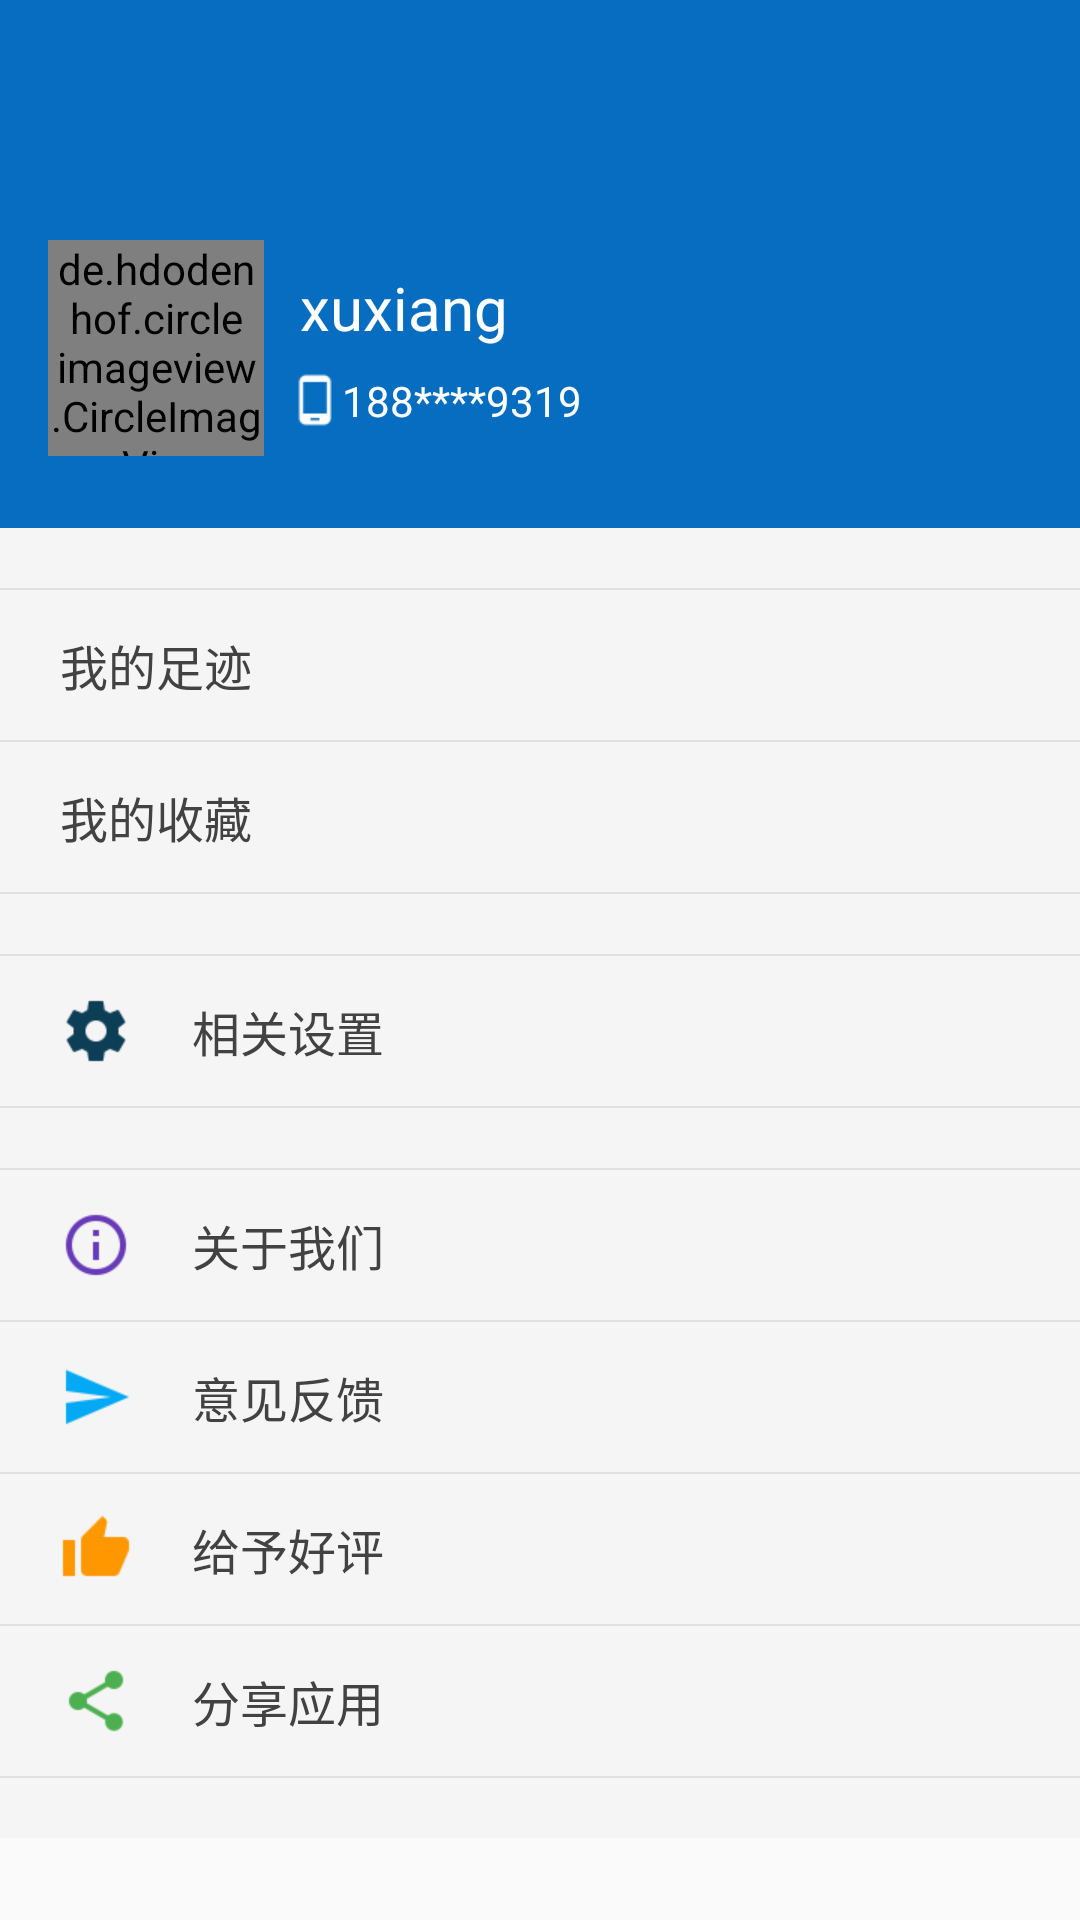

Layout XML and referenced resources for this Android screen:
<!-- AndroidManifest.xml: application theme AppTheme -->
<!-- res/layout/fragment_mine.xml -->
<?xml version="1.0" encoding="utf-8"?>
<android.support.design.widget.CoordinatorLayout
    xmlns:android="http://schemas.android.com/apk/res/android"
    xmlns:app="http://schemas.android.com/apk/res-auto"
    xmlns:tools="http://schemas.android.com/tools"
    android:layout_width="match_parent"
    android:layout_height="match_parent"
    android:fitsSystemWindows="true"
    tools:context="com.xiangxu.vrvideo.viewer.fragment.MineFragment">

    <include layout="@layout/layout_toolbar" />

    <android.support.v4.widget.NestedScrollView
        android:layout_width="match_parent"
        android:layout_height="match_parent"
        app:layout_behavior="@string/appbar_scrolling_view_behavior">

        <LinearLayout
            android:layout_width="match_parent"
            android:layout_height="wrap_content"
            android:orientation="vertical">

            
            <LinearLayout
                android:id="@+id/user_account_layout"
                android:layout_width="match_parent"
                android:layout_height="120dp"
                android:background="@color/colorPrimary"
                android:orientation="horizontal"
                android:padding="8dp">

                <de.hdodenhof.circleimageview.CircleImageView
                    android:id="@+id/user_avatar_img"
                    android:layout_width="72dp"
                    android:layout_height="72dp"
                    android:layout_gravity="center_vertical"
                    android:layout_margin="8dp"
                    android:src="@drawable/default_avatar_l"
                    app:civ_border_width="0dp" />

                <LinearLayout
                    android:layout_width="0dp"
                    android:layout_height="wrap_content"
                    android:orientation="vertical"
                    android:layout_weight="1"
                    android:layout_gravity="center_vertical">
                    <TextView
                        android:id="@+id/user_name_text"
                        android:layout_width="wrap_content"
                        android:layout_height="wrap_content"
                        android:paddingLeft="4dp"
                        android:textColor="@color/md_white_1000"
                        android:textSize="20sp"
                        android:text="xuxiang"/>
                    <TextView
                        android:id="@+id/user_phone_text"
                        android:layout_width="wrap_content"
                        android:layout_height="wrap_content"
                        android:layout_marginTop="8dp"
                        android:drawableLeft="@drawable/ic_phone_android"
                        android:gravity="left|center"
                        android:textColor="@color/md_white_1000"
                        android:text="188****9319" />
                </LinearLayout>

                <ImageView
                    android:id="@+id/user_account_enter"
                    android:layout_width="wrap_content"
                    android:layout_height="wrap_content"
                    android:layout_marginRight="10dp"
                    android:layout_gravity="center_vertical"
                    android:src="@drawable/ic_hardware_keyboard_arrow_right"/>

            </LinearLayout>

            
            <LinearLayout
                android:layout_width="match_parent"
                android:layout_height="wrap_content"
                android:background="@color/md_grey_100"
                android:orientation="vertical">

                <View
                    style="@style/SplitLineStyle"
                    android:layout_marginTop="20dp"/>
                <TextView
                    android:id="@+id/places_item"
                    style="@style/MineItemStyle"
                    android:drawableLeft="@drawable/ic_maps_place"
                    android:text="@string/places_item_fragment_mine" />
                <View style="@style/SplitLineStyle"/>
                <TextView
                    android:id="@+id/collects_item"
                    style="@style/MineItemStyle"
                    android:drawableLeft="@drawable/ic_action_favorite"
                    android:text="@string/collects_item_fragment_mine" />
                <View style="@style/SplitLineStyle"/>

                <View style="@style/SplitLineStyle"
                      android:layout_marginTop="20dp"/>
                <TextView
                    android:id="@+id/settings_item"
                    style="@style/MineItemStyle"
                    android:drawableLeft="@drawable/ic_action_settings"
                    android:text="@string/setting_item_fragment_mine" />
                <View style="@style/SplitLineStyle"/>

                <View style="@style/SplitLineStyle"
                      android:layout_marginTop="20dp"/>
                <TextView
                    android:id="@+id/about_item"
                    style="@style/MineItemStyle"
                    android:drawableLeft="@drawable/ic_action_info_outline"
                    android:text="@string/about_item_fragment_mine" />
                <View style="@style/SplitLineStyle"/>
                <TextView
                    android:id="@+id/feedback_item"
                    style="@style/MineItemStyle"
                    android:drawableLeft="@drawable/ic_content_send"
                    android:text="@string/feedback_item_fragment_mine" />
                <View style="@style/SplitLineStyle"/>
                <TextView
                    android:id="@+id/commend_item"
                    style="@style/MineItemStyle"
                    android:drawableLeft="@drawable/ic_action_thumb_up"
                    android:text="@string/commend_item_fragment_mine" />
                <View style="@style/SplitLineStyle"/>
                <TextView
                    android:id="@+id/share_item"
                    style="@style/MineItemStyle"
                    android:drawableLeft="@drawable/ic_social_share"
                    android:text="@string/share_item_fragment_mine" />
                <View style="@style/SplitLineStyle"
                    android:layout_marginBottom="20dp"/>

            </LinearLayout>

        </LinearLayout>

    </android.support.v4.widget.NestedScrollView>

</android.support.design.widget.CoordinatorLayout>
<!-- res/layout/layout_toolbar.xml (included above) -->
<android.support.design.widget.AppBarLayout
    xmlns:android="http://schemas.android.com/apk/res/android"
    xmlns:app="http://schemas.android.com/apk/res-auto"
    android:id="@+id/appbar"
    android:layout_width="match_parent"
    android:layout_height="wrap_content"
    app:elevation="0dp"
    app:theme="@style/ThemeOverlay.AppCompat.Dark.ActionBar">

    <android.support.v7.widget.Toolbar
        android:id="@+id/toolbar"
        android:layout_width="match_parent"
        android:layout_height="wrap_content"
        android:background="@color/colorPrimary"
        app:popupTheme="@style/ThemeOverlay.AppCompat.Light"/>


</android.support.design.widget.AppBarLayout>
<!-- resources referenced by this layout -->
<resources>
  <color name="colorPrimary">#076dc0</color>
  <color name="md_grey_100">#f5f5f5</color>
  <color name="md_white_1000">#ffffff</color>
  <!-- drawable default_avatar_l: jpg bitmap (drawable-xhdpi, 4770 bytes) -->
  <!-- drawable ic_action_info_outline: png bitmap (drawable-xhdpi, 1128 bytes) -->
  <!-- drawable ic_action_settings: png bitmap (drawable-xhdpi, 1059 bytes) -->
  <!-- drawable ic_action_thumb_up: png bitmap (drawable-xhdpi, 631 bytes) -->
  <!-- drawable ic_content_send: png bitmap (drawable-xhdpi, 535 bytes) -->
  <!-- drawable ic_phone_android: png bitmap (drawable-xhdpi, 310 bytes) -->
  <!-- drawable ic_social_share: png bitmap (drawable-xhdpi, 1028 bytes) -->
  <string name="about_item_fragment_mine">关于我们</string>
  <string name="collects_item_fragment_mine">我的收藏</string>
  <string name="commend_item_fragment_mine">给予好评</string>
  <string name="feedback_item_fragment_mine">意见反馈</string>
  <string name="places_item_fragment_mine">我的足迹</string>
  <string name="setting_item_fragment_mine">相关设置</string>
  <string name="share_item_fragment_mine">分享应用</string>
  <style name="MineItemStyle">
          <item name="android:layout_width">match_parent</item>
          <item name="android:layout_height">50dp</item>
          <item name="android:paddingLeft">20dp</item>
          <item name="android:drawablePadding">20dp</item>
          <item name="android:background">@drawable/bg_dark_item</item>
          <item name="android:clickable">true</item>
          <item name="android:focusable">true</item>
          <item name="android:gravity">left|center</item>
          <item name="android:textSize">16sp</item>
      </style>
  <style name="SplitLineStyle">
          <item name="android:layout_width">match_parent</item>
          <item name="android:layout_height">0.65dp</item>
          <item name="android:background">@color/line_primary</item>
      </style>
  <style name="AppTheme" parent="Theme.AppCompat.Light.NoActionBar">
          <item name="colorPrimary">@color/colorPrimary</item>
          <item name="colorPrimaryDark">@color/colorPrimaryDark</item>
          <item name="colorAccent">@color/colorAccent</item>
          <item name="android:textColor">@color/text_primary</item>
          <item name="alertDialogTheme">@style/AppCompatAlertDialogStyle</item>
      </style>
  <color name="line_primary">@color/md_grey_300</color>
  <color name="colorPrimaryDark">#076dc0</color>
  <color name="colorAccent">@color/md_pink_300</color>
  <color name="text_primary">@color/md_grey_800</color>
  <style name="AppCompatAlertDialogStyle" parent="Theme.AppCompat.Light.Dialog.Alert">
          <item name="colorAccent">@color/colorAccent</item>
      </style>
  <color name="md_grey_300">#e0e0e0</color>
  <color name="md_pink_300">#f06292</color>
  <color name="md_grey_800">#424242</color>
</resources>
